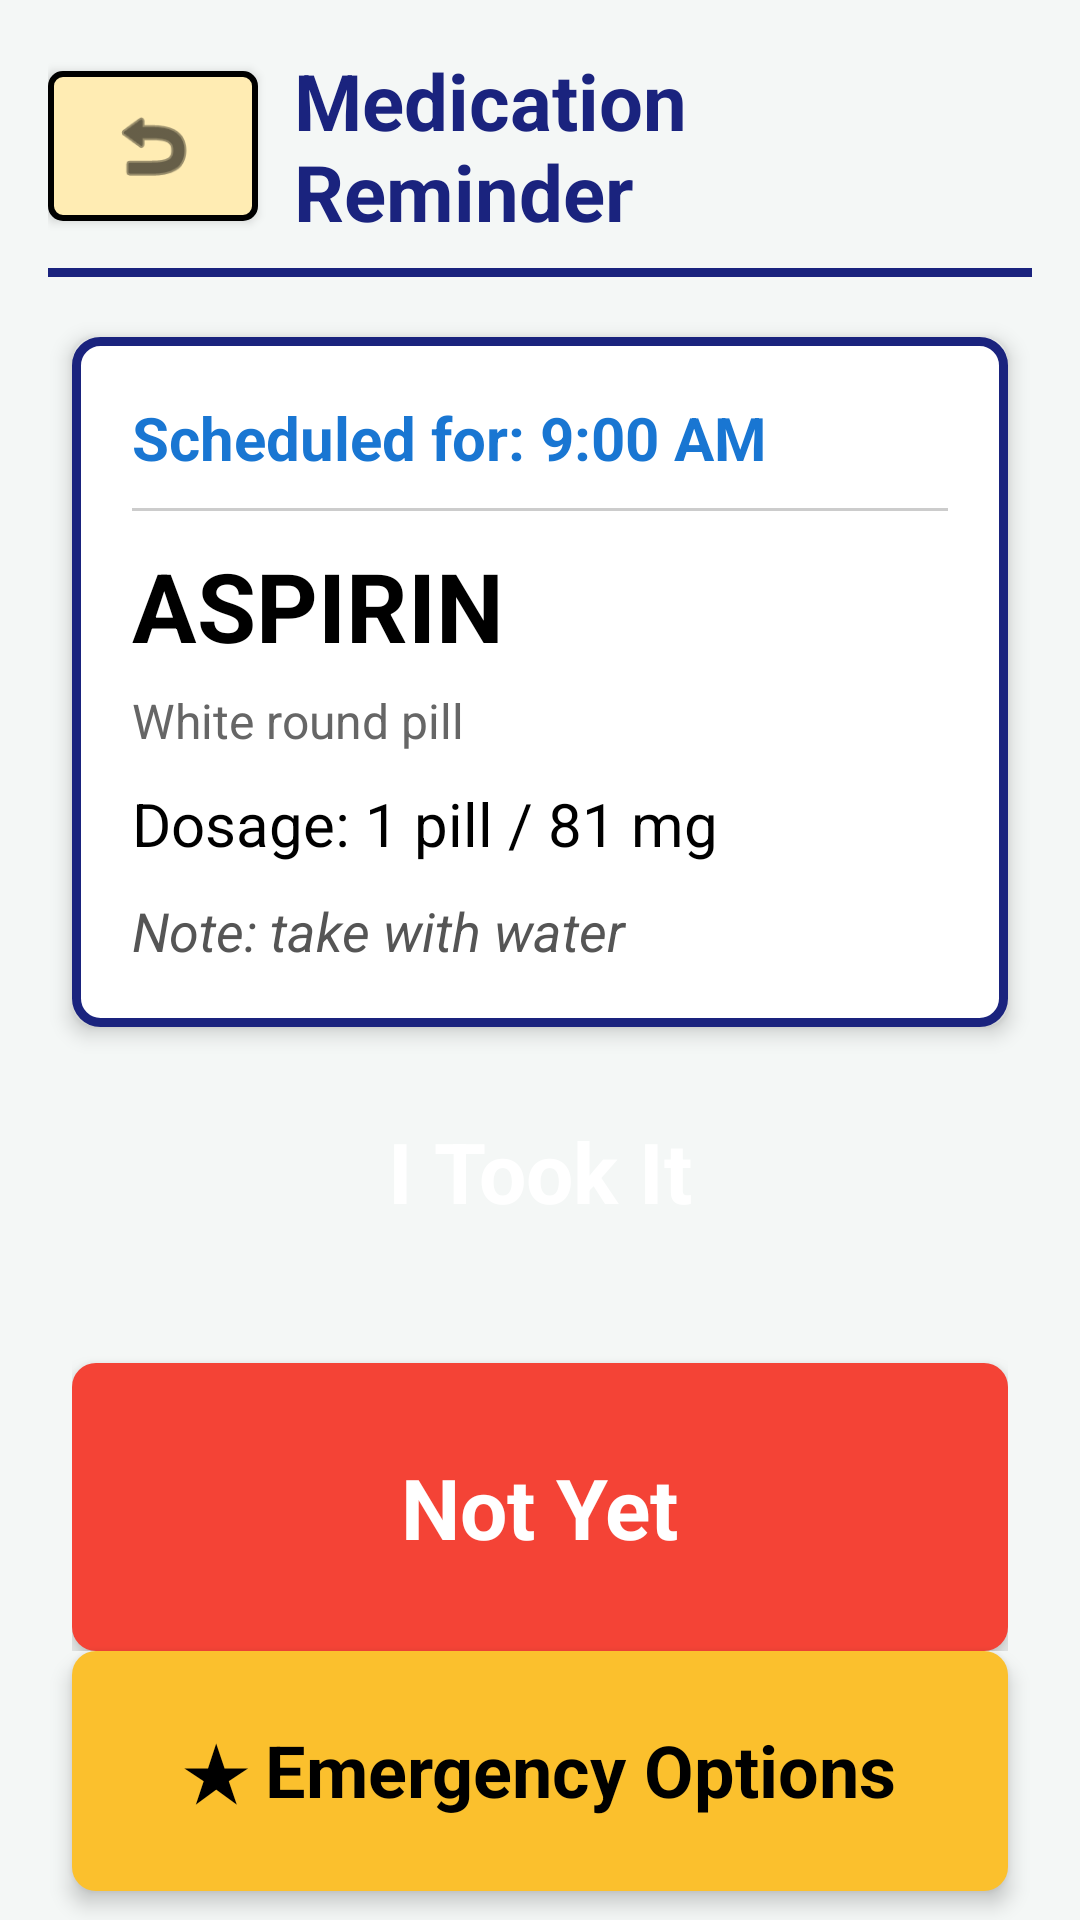

This screen was rendered from an Android layout file. Write that file and the resources it references.
<!-- AndroidManifest.xml: application theme Theme.Cosc341Project -->
<!-- res/layout/activity_medication_reminder.xml -->
<?xml version="1.0" encoding="utf-8"?>
<LinearLayout xmlns:android="http://schemas.android.com/apk/res/android"
    xmlns:tools="http://schemas.android.com/tools"
    android:id="@+id/main"
    android:layout_width="match_parent"
    android:layout_height="match_parent"
    android:background="#F4F7F6"
    android:fitsSystemWindows="true"
    android:orientation="vertical"
    tools:context=".MedicationReminder">

    
    <LinearLayout
        android:layout_width="match_parent"
        android:layout_height="wrap_content"
        android:layout_marginTop="16dp"
        android:layout_marginHorizontal="16dp"
        android:gravity="center_vertical"
        android:orientation="horizontal">

        <LinearLayout
            android:id="@+id/backBtnBox"
            android:layout_width="70dp"
            android:layout_height="50dp"
            android:background="@drawable/box_back"
            android:clickable="true"
            android:focusable="true"
            android:gravity="center"
            android:elevation="2dp">
            <ImageView
                android:layout_width="30dp"
                android:layout_height="30dp"
                android:src="@android:drawable/ic_menu_revert"
                app:tint="#000000"
                xmlns:app="http://schemas.android.com/apk/res-auto" />
        </LinearLayout>

        <TextView
            android:layout_width="0dp"
            android:layout_height="wrap_content"
            android:layout_weight="1"
            android:layout_marginStart="12dp"
            android:text="Medication Reminder"
            android:textColor="#1A237E"
            android:textSize="26sp"
            android:textStyle="bold" />
    </LinearLayout>

    
    <View
        android:layout_width="match_parent"
        android:layout_height="3dp"
        android:layout_marginHorizontal="16dp"
        android:layout_marginTop="8dp"
        android:background="#1A237E" />

    
    <LinearLayout
        android:layout_width="match_parent"
        android:layout_height="wrap_content"
        android:layout_marginHorizontal="24dp"
        android:layout_marginTop="20dp"
        android:background="@drawable/med_info_box"
        android:elevation="4dp"
        android:orientation="vertical"
        android:padding="20dp">

        <TextView
            android:layout_width="wrap_content"
            android:layout_height="wrap_content"
            android:text="Scheduled for: 9:00 AM"
            android:textColor="#1976D2"
            android:textSize="20sp"
            android:textStyle="bold" />

        <View
            android:layout_width="match_parent"
            android:layout_height="1dp"
            android:layout_marginVertical="10dp"
            android:background="#CCCCCC" />

        <TextView
            android:layout_width="wrap_content"
            android:layout_height="wrap_content"
            android:text="ASPIRIN"
            android:textColor="#000000"
            android:textSize="32sp"
            android:textStyle="bold" />

        <TextView
            android:layout_width="wrap_content"
            android:layout_height="wrap_content"
            android:layout_marginTop="6dp"
            android:text="White round pill"
            android:textColor="#666666"
            android:textSize="16sp" />

        <TextView
            android:layout_width="wrap_content"
            android:layout_height="wrap_content"
            android:layout_marginTop="10dp"
            android:text="Dosage: 1 pill / 81 mg"
            android:textColor="#000000"
            android:textSize="20sp" />

        <TextView
            android:layout_width="wrap_content"
            android:layout_height="wrap_content"
            android:layout_marginTop="10dp"
            android:text="Note: take with water"
            android:textColor="#555555"
            android:textSize="18sp"
            android:textStyle="italic" />

    </LinearLayout>

    
    <View
        android:layout_width="0dp"
        android:layout_height="0dp"
        android:layout_weight="1" />

    
    <LinearLayout
        android:layout_width="match_parent"
        android:layout_height="wrap_content"
        android:layout_marginHorizontal="24dp"
        android:orientation="vertical">

        <LinearLayout
            android:id="@+id/btnITookIt"
            android:layout_width="match_parent"
            android:layout_height="96dp"
            android:background="@drawable/btn_green"
            android:clickable="true"
            android:focusable="true"
            android:gravity="center"
            android:elevation="4dp">
            <TextView
                android:layout_width="wrap_content"
                android:layout_height="wrap_content"
                android:text="I Took It"
                android:textColor="#FFFFFF"
                android:textSize="28sp"
                android:textStyle="bold" />
        </LinearLayout>

        <LinearLayout
            android:id="@+id/btnNotYet"
            android:layout_width="match_parent"
            android:layout_height="96dp"
            android:layout_marginTop="16dp"
            android:background="@drawable/btn_red"
            android:clickable="true"
            android:focusable="true"
            android:gravity="center"
            android:elevation="4dp">
            <TextView
                android:layout_width="wrap_content"
                android:layout_height="wrap_content"
                android:text="Not Yet"
                android:textColor="#FFFFFF"
                android:textSize="28sp"
                android:textStyle="bold" />
        </LinearLayout>

    </LinearLayout>

    <View
        android:layout_width="0dp"
        android:layout_height="0dp"
        android:layout_weight="1" />

    <LinearLayout
        android:id="@+id/btnEmergencyOptions"
        android:layout_width="match_parent"
        android:layout_height="80dp"
        android:layout_marginHorizontal="24dp"
        android:layout_marginBottom="16dp"
        android:background="@drawable/btn_yellow"
        android:clickable="true"
        android:focusable="true"
        android:gravity="center"
        android:elevation="4dp">
        <TextView
            android:layout_width="wrap_content"
            android:layout_height="wrap_content"
            android:text="★ Emergency Options"
            android:textColor="#000000"
            android:textSize="24sp"
            android:textStyle="bold" />
    </LinearLayout>

</LinearLayout>
<!-- resources referenced by this layout -->
<resources>
  <!-- drawable box_back (drawable) -->
  <?xml version="1.0" encoding="utf-8"?>
  <shape xmlns:android="http://schemas.android.com/apk/res/android">
      <stroke android:width="2dp" android:color="#000000" />
      <solid android:color="#FFECB3" /> 
      <corners android:radius="4dp" />
  </shape>
  <!-- drawable btn_red (drawable) -->
  <?xml version="1.0" encoding="utf-8"?>
  <shape xmlns:android="http://schemas.android.com/apk/res/android">
      <solid android:color="#F44336" />
      <corners android:radius="8dp" />
  </shape>
  <!-- drawable btn_yellow (drawable) -->
  <?xml version="1.0" encoding="utf-8"?>
  <shape xmlns:android="http://schemas.android.com/apk/res/android">
      <solid android:color="#FBC02D" />
      <corners android:radius="8dp" />
  </shape>
  <!-- drawable med_info_box (drawable) -->
  <?xml version="1.0" encoding="utf-8"?>
  <shape xmlns:android="http://schemas.android.com/apk/res/android">
      <solid android:color="#FFFFFF" />
      <stroke android:width="3dp" android:color="#1A237E" />
      <corners android:radius="8dp" />
  </shape>
  <style name="Theme.Cosc341Project" parent="Base.Theme.Cosc341Project" />
  <style name="Base.Theme.Cosc341Project" parent="Theme.Material3.DayNight.NoActionBar">
          
          
      </style>
</resources>
